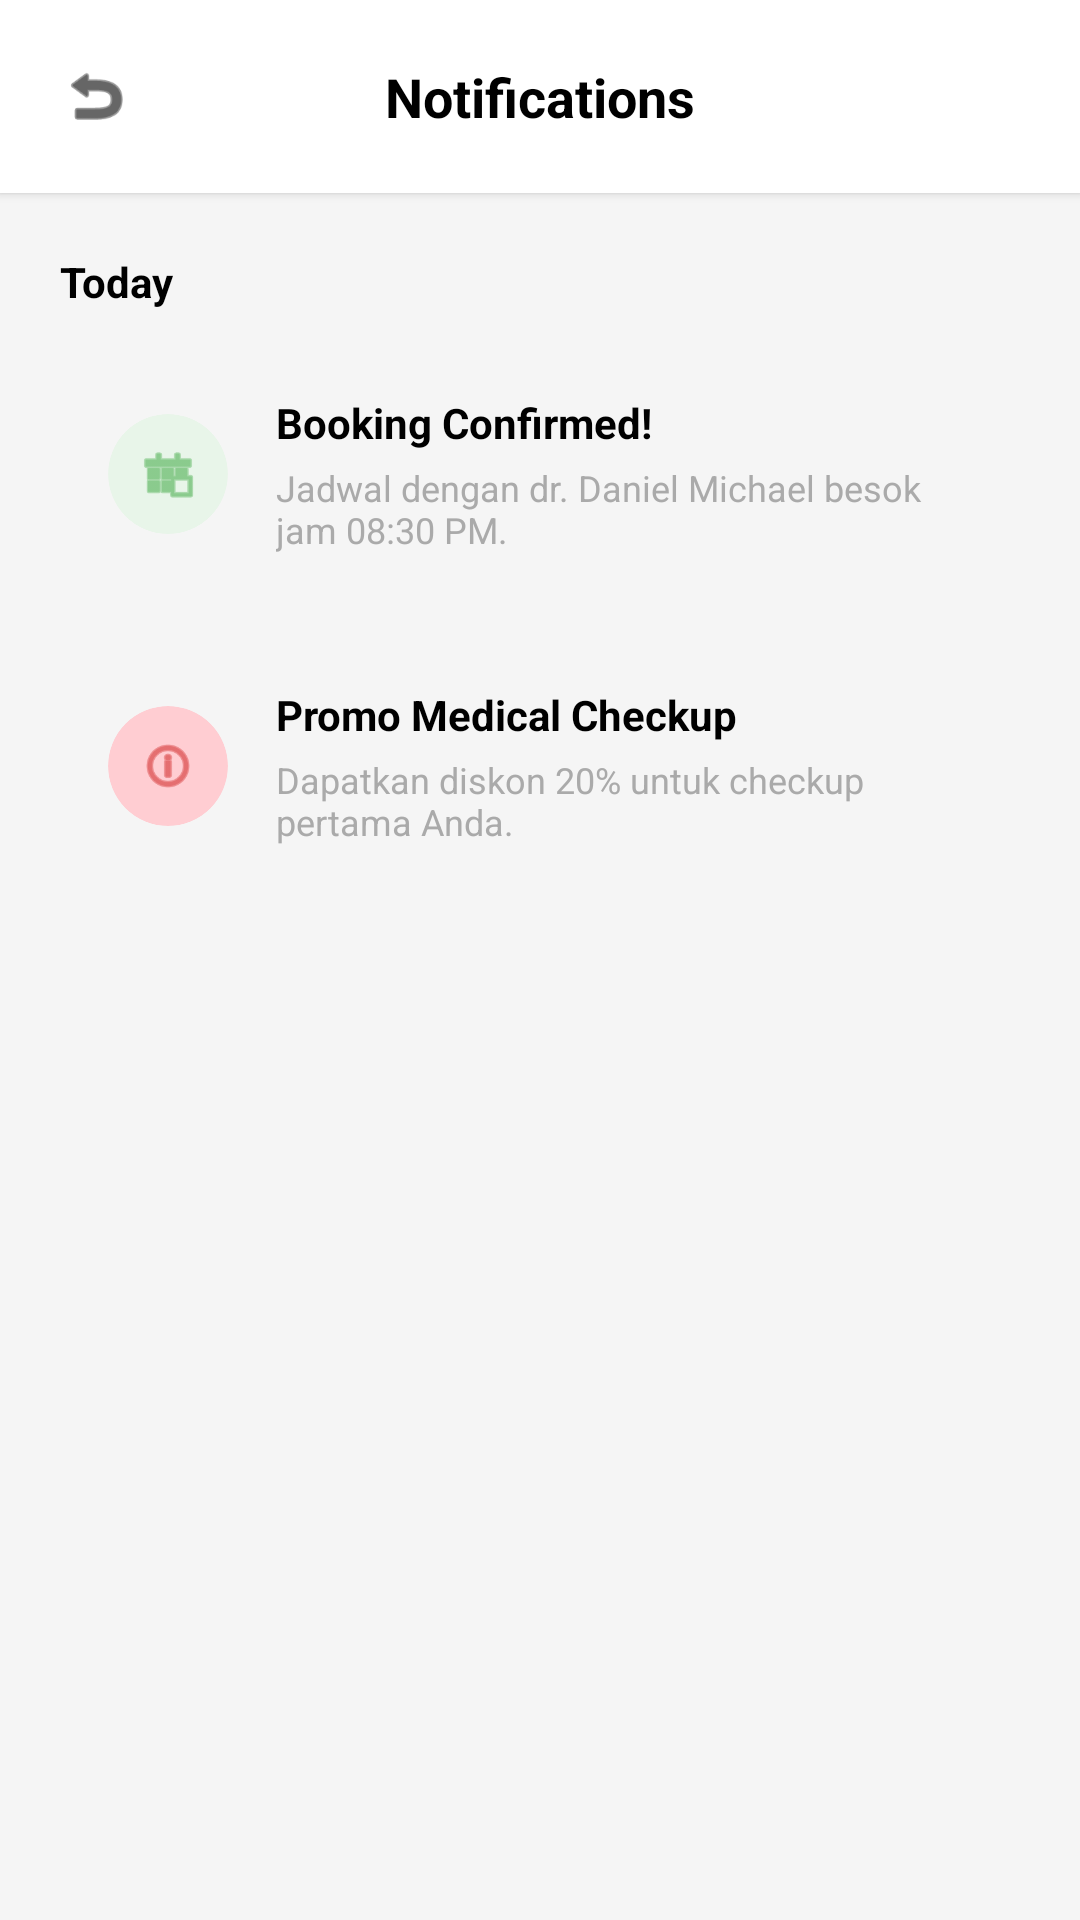

The Android layout XML behind this screen, and the referenced resources:
<!-- AndroidManifest.xml: application theme Theme.IndonesianHealthyCare -->
<!-- res/layout/activity_notifications.xml -->
<?xml version="1.0" encoding="utf-8"?>
<LinearLayout xmlns:android="http://schemas.android.com/apk/res/android"
    xmlns:app="http://schemas.android.com/apk/res-auto"
    android:layout_width="match_parent"
    android:layout_height="match_parent"
    android:orientation="vertical"
    android:background="#F5F5F5">

    <RelativeLayout android:layout_width="match_parent" android:layout_height="wrap_content" android:padding="20dp" android:background="@color/white" android:elevation="2dp">
        <ImageView android:id="@+id/btnBack" android:layout_width="24dp" android:layout_height="24dp" android:src="@android:drawable/ic_menu_revert" app:tint="@color/black" android:layout_centerVertical="true"/>
        <TextView android:layout_width="wrap_content" android:layout_height="wrap_content" android:text="Notifications" android:textSize="18sp" android:textStyle="bold" android:textColor="@color/black" android:layout_centerInParent="true"/>
    </RelativeLayout>

    <ScrollView android:layout_width="match_parent" android:layout_height="match_parent" android:padding="20dp">
        <LinearLayout android:layout_width="match_parent" android:layout_height="wrap_content" android:orientation="vertical">

            <TextView android:layout_width="wrap_content" android:layout_height="wrap_content" android:text="Today" android:textStyle="bold" android:textColor="@color/black" android:layout_marginBottom="12dp"/>

            <LinearLayout android:layout_width="match_parent" android:layout_height="wrap_content" android:orientation="horizontal" android:background="@drawable/bg_white_rounded" android:padding="16dp" android:layout_marginBottom="12dp" android:elevation="2dp" android:gravity="center_vertical">
                <androidx.cardview.widget.CardView android:layout_width="40dp" android:layout_height="40dp" app:cardCornerRadius="20dp" app:cardBackgroundColor="#E8F5E9" app:cardElevation="0dp">
                    <ImageView android:layout_width="20dp" android:layout_height="20dp" android:layout_gravity="center" android:src="@android:drawable/ic_menu_today" app:tint="#4CAF50"/>
                </androidx.cardview.widget.CardView>
                <LinearLayout android:layout_width="0dp" android:layout_height="wrap_content" android:layout_weight="1" android:orientation="vertical" android:layout_marginStart="16dp">
                    <TextView android:layout_width="wrap_content" android:layout_height="wrap_content" android:text="Booking Confirmed!" android:textStyle="bold" android:textColor="@color/black"/>
                    <TextView android:layout_width="wrap_content" android:layout_height="wrap_content" android:text="Jadwal dengan dr. Daniel Michael besok jam 08:30 PM." android:textColor="@android:color/darker_gray" android:textSize="12sp" android:layout_marginTop="4dp"/>
                </LinearLayout>
            </LinearLayout>

            <LinearLayout android:layout_width="match_parent" android:layout_height="wrap_content" android:orientation="horizontal" android:background="@drawable/bg_white_rounded" android:padding="16dp" android:layout_marginBottom="12dp" android:elevation="2dp" android:gravity="center_vertical">
                <androidx.cardview.widget.CardView android:layout_width="40dp" android:layout_height="40dp" app:cardCornerRadius="20dp" app:cardBackgroundColor="#FFCDD2" app:cardElevation="0dp">
                    <ImageView android:layout_width="20dp" android:layout_height="20dp" android:layout_gravity="center" android:src="@android:drawable/ic_menu_info_details" app:tint="#D32F2F"/>
                </androidx.cardview.widget.CardView>
                <LinearLayout android:layout_width="0dp" android:layout_height="wrap_content" android:layout_weight="1" android:orientation="vertical" android:layout_marginStart="16dp">
                    <TextView android:layout_width="wrap_content" android:layout_height="wrap_content" android:text="Promo Medical Checkup" android:textStyle="bold" android:textColor="@color/black"/>
                    <TextView android:layout_width="wrap_content" android:layout_height="wrap_content" android:text="Dapatkan diskon 20% untuk checkup pertama Anda." android:textColor="@android:color/darker_gray" android:textSize="12sp" android:layout_marginTop="4dp"/>
                </LinearLayout>
            </LinearLayout>

        </LinearLayout>
    </ScrollView>
</LinearLayout>
<!-- resources referenced by this layout -->
<resources>
  <color name="black">#000000</color>
  <color name="white">#FFFFFF</color>
  <style name="Theme.IndonesianHealthyCare" parent="Base.Theme.IndonesianHealthyCare" />
  <style name="Base.Theme.IndonesianHealthyCare" parent="Theme.Material3.DayNight.NoActionBar">
          
          
      </style>
</resources>
